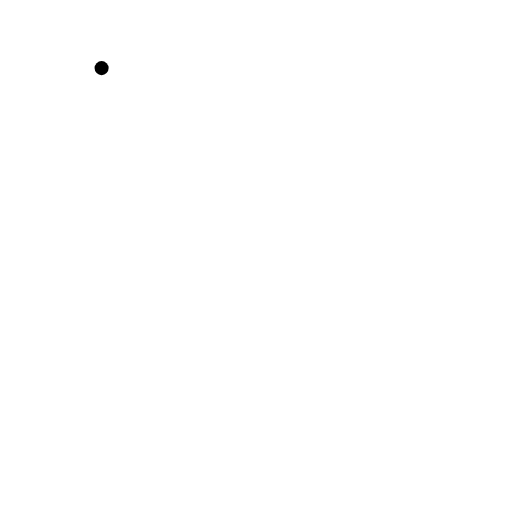
t = 0.00 s
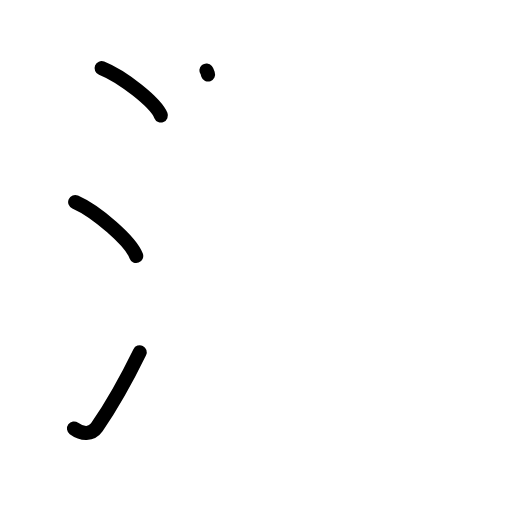
t = 3.38 s
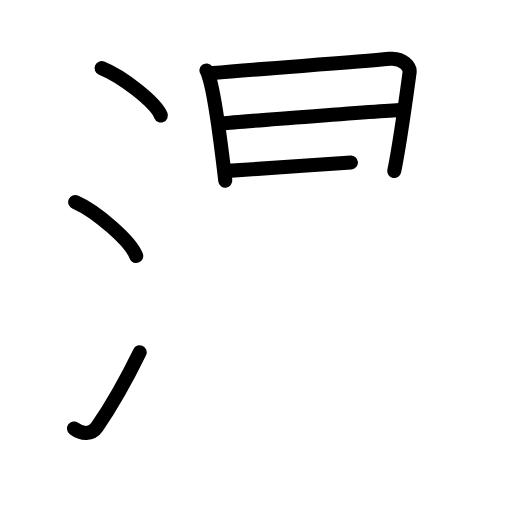
t = 6.75 s
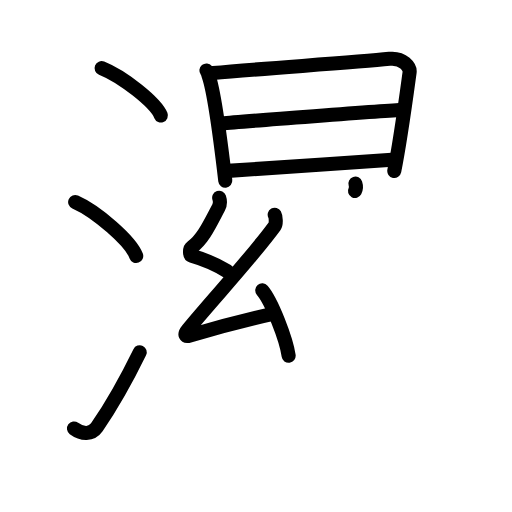
t = 10.19 s
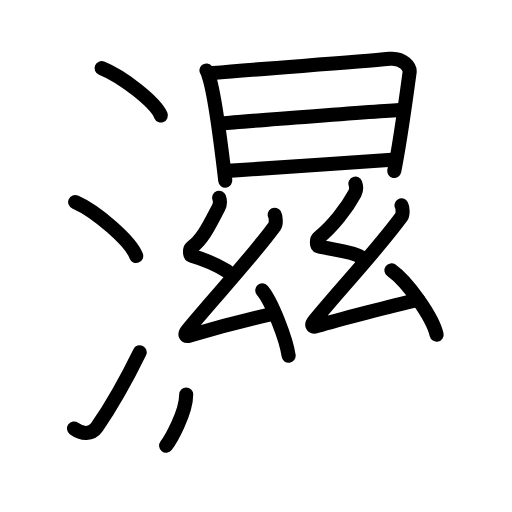
t = 13.75 s
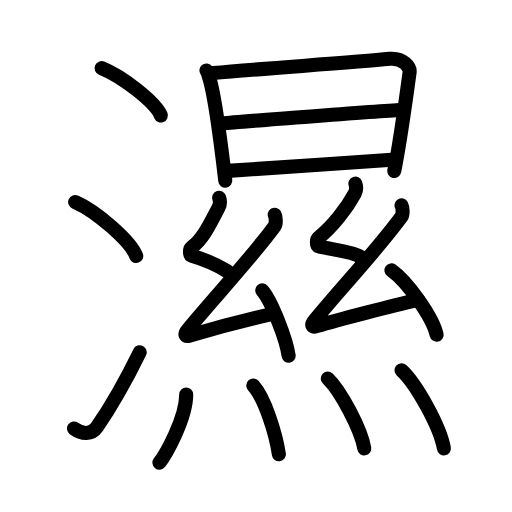
t = 17.00 s

The animated SVG that drew these frames (rendered in a browser with its animation timeline set to each time). Animation: 49 SMIL elements (animate=49); one cycle of 17.00 s.

<?xml version="1.0" encoding="UTF-8"?>
<!--
AniKanjiVG is licensed by CC-BY-SA Paul C. Sommerhoff (https://bitbucket.org/sommerhoff/anikanjivg).
AniKanjiVG uses KanjiVG which is licensed by CC-BY-SA Ulrich Apel (http://kanjivg.tagaini.net).
See also http://creativecommons.org/licenses/by-sa/3.0/
-->
<svg xmlns:kvg='http://kanjivg.tagaini.net' xmlns='http://www.w3.org/2000/svg' width='109' height='109' viewBox='0 0 109 109' style='fill:none;stroke:#000000;stroke-width:3;stroke-linecap:round;stroke-linejoin:round;' id="kvg:kanji_06fd5"><g id="kvg:06fd5" kvg:element="濕"><g id="kvg:06fd5-g1" kvg:element="氵" kvg:variant="true" kvg:original="水" kvg:position="left" kvg:radical="tradit"><path id="kvg:06fd5-s1" kvg:type="㇔" d="M21.63,14.5c4.45,1.78,11.5,7.32,12.62,10.09"><animate attributeName="d" begin="0.0s" dur="1.0s" from="M21.63,14.5C21.63,14.5,21.63,14.5,21.63,14.5" to="M21.63,14.5c4.45,1.78,11.5,7.32,12.62,10.09" />
</path>
<path id="kvg:06fd5-s2" kvg:type="㇔" d="M16,43c4.59,2.03,11.85,8.34,13,11.5"><animate attributeName="d" begin="1.0s" dur="1.0s" from="M16,43C16,43,16,43,16,43" to="M16,43c4.59,2.03,11.85,8.34,13,11.5" />
<animate attributeName="d" begin="0s" dur="1.0s" from="M-100,-100" to="M-100,-100" />
</path>
<path id="kvg:06fd5-s3" kvg:type="㇀" d="M15.75,91.23c1.71,1.27,3.78,1.32,4.86-0.25c3.14-4.57,6.29-10.16,9.14-15.99"><animate attributeName="d" begin="2.0s" dur="0.5s" from="M15.75,91.23C15.75,91.23,15.75,91.23,15.75,91.23" to="M15.75,91.23c1.71,1.27,3.78,1.32,4.86-0.25" />
<animate attributeName="d" begin="2.5s" dur="0.5s" from="M15.75,91.23c1.71,1.27,3.78,1.32,4.86-0.25c0,0,0,0,0,0,0" to="M15.75,91.23c1.71,1.27,3.78,1.32,4.86-0.25c3.14-4.57,6.29-10.16,9.14-15.99" />
<animate attributeName="d" begin="0s" dur="2.0s" from="M-100,-100" to="M-100,-100" />
</path>
</g>
<g id="kvg:06fd5-g2" kvg:position="right"><g id="kvg:06fd5-g3" kvg:element="日" kvg:position="top"><path id="kvg:06fd5-s4" kvg:type="㇑" d="M43.94,15.02c0.31,0.38,0.31,0.65,0.48,1.13c1.38,3.95,2.68,14.94,3.54,22.31"><animate attributeName="d" begin="3.0s" dur="0.5s" from="M43.94,15.02C43.94,15.02,43.94,15.02,43.94,15.02" to="M43.94,15.02c0.31,0.38,0.31,0.65,0.48,1.13" />
<animate attributeName="d" begin="3.5s" dur="0.5s" from="M43.94,15.02c0.31,0.38,0.31,0.65,0.48,1.13c0,0,0,0,0,0,0" to="M43.94,15.02c0.31,0.38,0.31,0.65,0.48,1.13c1.38,3.95,2.68,14.94,3.54,22.31" />
<animate attributeName="d" begin="0s" dur="3.0s" from="M-100,-100" to="M-100,-100" />
</path>
<path id="kvg:06fd5-s5" kvg:type="㇕a" d="M45.37,15.55c10.7-1,29.55-2.19,37.54-3.02c2.94-0.31,4.44,1.78,4.29,2.87c-0.55,3.99-1.92,14.34-3.26,21"><animate attributeName="d" begin="4.0s" dur="0.3333333333333333s" from="M45.37,15.55C45.37,15.55,45.37,15.55,45.37,15.55" to="M45.37,15.55c10.7-1,29.55-2.19,37.54-3.02" />
<animate attributeName="d" begin="4.333333333333333s" dur="0.3333333333333333s" from="M45.37,15.55c10.7-1,29.55-2.19,37.54-3.02c0,0,0,0,0,0,0" to="M45.37,15.55c10.7-1,29.55-2.19,37.54-3.02c2.94-0.31,4.44,1.78,4.29,2.87" />
<animate attributeName="d" begin="4.666666666666667s" dur="0.3333333333333333s" from="M45.37,15.55c10.7-1,29.55-2.19,37.54-3.02c2.94-0.31,4.44,1.78,4.29,2.87c0,0,0,0,0,0,0" to="M45.37,15.55c10.7-1,29.55-2.19,37.54-3.02c2.94-0.31,4.44,1.78,4.29,2.87c-0.55,3.99-1.92,14.34-3.26,21" />
<animate attributeName="d" begin="0s" dur="4.0s" from="M-100,-100" to="M-100,-100" />
</path>
<path id="kvg:06fd5-s6" kvg:type="㇐a" d="M47.36,26.27c3.49-0.39,35.61-2.74,38.5-2.9"><animate attributeName="d" begin="5.0s" dur="1.0s" from="M47.36,26.27C47.36,26.27,47.36,26.27,47.36,26.27" to="M47.36,26.27c3.49-0.39,35.61-2.74,38.5-2.9" />
<animate attributeName="d" begin="0s" dur="5.0s" from="M-100,-100" to="M-100,-100" />
</path>
<path id="kvg:06fd5-s7" kvg:type="㇐a" d="M48.51,36.38c7.71-0.42,24.29-1.7,34.93-2.39"><animate attributeName="d" begin="6.0s" dur="1.0s" from="M48.51,36.38C48.51,36.38,48.51,36.38,48.51,36.38" to="M48.51,36.38c7.71-0.42,24.29-1.7,34.93-2.39" />
<animate attributeName="d" begin="0s" dur="6.0s" from="M-100,-100" to="M-100,-100" />
</path>
</g>
<g id="kvg:06fd5-g4" kvg:position="bottom"><g id="kvg:06fd5-g5" kvg:position="top"><g id="kvg:06fd5-g6" kvg:element="幺" kvg:position="left"><path id="kvg:06fd5-s8" kvg:type="㇜" d="M46.66,42.1c0.24,0.73,0.31,1.25-0.12,2.06c-1.79,3.34-3.29,6.76-5.72,8.46c-0.5,0.35-0.48,1.68,0,1.82c2.55,0.73,5.34,1.94,7.52,3.28"><animate attributeName="d" begin="7.0s" dur="0.25s" from="M46.66,42.1C46.66,42.1,46.66,42.1,46.66,42.1" to="M46.66,42.1c0.24,0.73,0.31,1.25-0.12,2.06" />
<animate attributeName="d" begin="7.25s" dur="0.25s" from="M46.66,42.1c0.24,0.73,0.31,1.25-0.12,2.06c0,0,0,0,0,0,0" to="M46.66,42.1c0.24,0.73,0.31,1.25-0.12,2.06c-1.79,3.34-3.29,6.76-5.72,8.46" />
<animate attributeName="d" begin="7.5s" dur="0.25s" from="M46.66,42.1c0.24,0.73,0.31,1.25-0.12,2.06c-1.79,3.34-3.29,6.76-5.72,8.46c0,0,0,0,0,0,0" to="M46.66,42.1c0.24,0.73,0.31,1.25-0.12,2.06c-1.79,3.34-3.29,6.76-5.72,8.46c-0.5,0.35-0.48,1.68,0,1.82" />
<animate attributeName="d" begin="7.75s" dur="0.25s" from="M46.66,42.1c0.24,0.73,0.31,1.25-0.12,2.06c-1.79,3.34-3.29,6.76-5.72,8.46c-0.5,0.35-0.48,1.68,0,1.82c0,0,0,0,0,0,0" to="M46.66,42.1c0.24,0.73,0.31,1.25-0.12,2.06c-1.79,3.34-3.29,6.76-5.72,8.46c-0.5,0.35-0.48,1.68,0,1.82c2.55,0.73,5.34,1.94,7.52,3.28" />
<animate attributeName="d" begin="0s" dur="7.0s" from="M-100,-100" to="M-100,-100" />
</path>
<path id="kvg:06fd5-s9" kvg:type="㇜" d="M58.48,45.71c0.25,0.45,0.35,1.93,0,2.41c-5.21,7.1-12.78,15.1-18.54,22.11c-0.81,0.99-0.5,1.51,0.5,1.2c4.22-1.26,12.2-3.39,17.62-4.59"><animate attributeName="d" begin="8.0s" dur="0.25s" from="M58.48,45.71C58.48,45.71,58.48,45.71,58.48,45.71" to="M58.48,45.71c0.25,0.45,0.35,1.93,0,2.41" />
<animate attributeName="d" begin="8.25s" dur="0.25s" from="M58.48,45.71c0.25,0.45,0.35,1.93,0,2.41c0,0,0,0,0,0,0" to="M58.48,45.71c0.25,0.45,0.35,1.93,0,2.41c-5.21,7.1-12.78,15.1-18.54,22.11" />
<animate attributeName="d" begin="8.5s" dur="0.25s" from="M58.48,45.71c0.25,0.45,0.35,1.93,0,2.41c-5.21,7.1-12.78,15.1-18.54,22.11c0,0,0,0,0,0,0" to="M58.48,45.71c0.25,0.45,0.35,1.93,0,2.41c-5.21,7.1-12.78,15.1-18.54,22.11c-0.81,0.99-0.5,1.51,0.5,1.2" />
<animate attributeName="d" begin="8.75s" dur="0.25s" from="M58.48,45.71c0.25,0.45,0.35,1.93,0,2.41c-5.21,7.1-12.78,15.1-18.54,22.11c-0.81,0.99-0.5,1.51,0.5,1.2c0,0,0,0,0,0,0" to="M58.48,45.71c0.25,0.45,0.35,1.93,0,2.41c-5.21,7.1-12.78,15.1-18.54,22.11c-0.81,0.99-0.5,1.51,0.5,1.2c4.22-1.26,12.2-3.39,17.62-4.59" />
<animate attributeName="d" begin="0s" dur="8.0s" from="M-100,-100" to="M-100,-100" />
</path>
<path id="kvg:06fd5-s10" kvg:type="㇔" d="M55.83,61.8c1.98,2.28,5.13,10.39,5.62,13.94"><animate attributeName="d" begin="9.0s" dur="1.0s" from="M55.83,61.8C55.83,61.8,55.83,61.8,55.83,61.8" to="M55.83,61.8c1.98,2.28,5.13,10.39,5.62,13.94" />
<animate attributeName="d" begin="0s" dur="9.0s" from="M-100,-100" to="M-100,-100" />
</path>
</g>
<g id="kvg:06fd5-g7" kvg:element="幺" kvg:position="right"><path id="kvg:06fd5-s11" kvg:type="㇜" d="M75.66,39.1c0.24,0.73,0.31,1.25-0.12,2.06c-1.79,3.34-4.79,7.09-7.72,9.46c-0.47,0.38-0.48,1.68,0,1.82c2.55,0.73,6.84,0.94,9.02,2.28"><animate attributeName="d" begin="10.0s" dur="0.25s" from="M75.66,39.1C75.66,39.1,75.66,39.1,75.66,39.1" to="M75.66,39.1c0.24,0.73,0.31,1.25-0.12,2.06" />
<animate attributeName="d" begin="10.25s" dur="0.25s" from="M75.66,39.1c0.24,0.73,0.31,1.25-0.12,2.06c0,0,0,0,0,0,0" to="M75.66,39.1c0.24,0.73,0.31,1.25-0.12,2.06c-1.79,3.34-4.79,7.09-7.72,9.46" />
<animate attributeName="d" begin="10.5s" dur="0.25s" from="M75.66,39.1c0.24,0.73,0.31,1.25-0.12,2.06c-1.79,3.34-4.79,7.09-7.72,9.46c0,0,0,0,0,0,0" to="M75.66,39.1c0.24,0.73,0.31,1.25-0.12,2.06c-1.79,3.34-4.79,7.09-7.72,9.46c-0.47,0.38-0.48,1.68,0,1.82" />
<animate attributeName="d" begin="10.75s" dur="0.25s" from="M75.66,39.1c0.24,0.73,0.31,1.25-0.12,2.06c-1.79,3.34-4.79,7.09-7.72,9.46c-0.47,0.38-0.48,1.68,0,1.82c0,0,0,0,0,0,0" to="M75.66,39.1c0.24,0.73,0.31,1.25-0.12,2.06c-1.79,3.34-4.79,7.09-7.72,9.46c-0.47,0.38-0.48,1.68,0,1.82c2.55,0.73,6.84,0.94,9.02,2.28" />
<animate attributeName="d" begin="0s" dur="10.0s" from="M-100,-100" to="M-100,-100" />
</path>
<path id="kvg:06fd5-s12" kvg:type="㇜" d="M85.48,43.71c0.25,0.45,0.35,1.93,0,2.41c-5.21,7.1-12.78,15.1-18.54,22.11c-0.81,0.99-0.5,1.51,0.5,1.2c4.22-1.26,16.2-4.39,21.62-5.59"><animate attributeName="d" begin="11.0s" dur="0.25s" from="M85.48,43.71C85.48,43.71,85.48,43.71,85.48,43.71" to="M85.48,43.71c0.25,0.45,0.35,1.93,0,2.41" />
<animate attributeName="d" begin="11.25s" dur="0.25s" from="M85.48,43.71c0.25,0.45,0.35,1.93,0,2.41c0,0,0,0,0,0,0" to="M85.48,43.71c0.25,0.45,0.35,1.93,0,2.41c-5.21,7.1-12.78,15.1-18.54,22.11" />
<animate attributeName="d" begin="11.5s" dur="0.25s" from="M85.48,43.71c0.25,0.45,0.35,1.93,0,2.41c-5.21,7.1-12.78,15.1-18.54,22.11c0,0,0,0,0,0,0" to="M85.48,43.71c0.25,0.45,0.35,1.93,0,2.41c-5.21,7.1-12.78,15.1-18.54,22.11c-0.81,0.99-0.5,1.51,0.5,1.2" />
<animate attributeName="d" begin="11.75s" dur="0.25s" from="M85.48,43.71c0.25,0.45,0.35,1.93,0,2.41c-5.21,7.1-12.78,15.1-18.54,22.11c-0.81,0.99-0.5,1.51,0.5,1.2c0,0,0,0,0,0,0" to="M85.48,43.71c0.25,0.45,0.35,1.93,0,2.41c-5.21,7.1-12.78,15.1-18.54,22.11c-0.81,0.99-0.5,1.51,0.5,1.2c4.22-1.26,16.2-4.39,21.62-5.59" />
<animate attributeName="d" begin="0s" dur="11.0s" from="M-100,-100" to="M-100,-100" />
</path>
<path id="kvg:06fd5-s13" kvg:type="㇔" d="M83.33,57.55c3.4,2.42,8.77,9.93,9.62,13.69"><animate attributeName="d" begin="12.0s" dur="1.0s" from="M83.33,57.55C83.33,57.55,83.33,57.55,83.33,57.55" to="M83.33,57.55c3.4,2.42,8.77,9.93,9.62,13.69" />
<animate attributeName="d" begin="0s" dur="12.0s" from="M-100,-100" to="M-100,-100" />
</path>
</g>
</g>
<g id="kvg:06fd5-g8" kvg:element="灬" kvg:variant="true" kvg:original="火" kvg:position="bottom"><path id="kvg:06fd5-s14" kvg:type="㇔" d="M39.64,84c0,5.25-4.52,13-5.7,14.5"><animate attributeName="d" begin="13.0s" dur="1.0s" from="M39.64,84C39.64,84,39.64,84,39.64,84" to="M39.64,84c0,5.25-4.52,13-5.7,14.5" />
<animate attributeName="d" begin="0s" dur="13.0s" from="M-100,-100" to="M-100,-100" />
</path>
<path id="kvg:06fd5-s15" kvg:type="㇔" d="M53.92,82.08c2.48,2.76,4.83,10.34,5.45,14.63"><animate attributeName="d" begin="14.0s" dur="1.0s" from="M53.92,82.08C53.92,82.08,53.92,82.08,53.92,82.08" to="M53.92,82.08c2.48,2.76,4.83,10.34,5.45,14.63" />
<animate attributeName="d" begin="0s" dur="14.0s" from="M-100,-100" to="M-100,-100" />
</path>
<path id="kvg:06fd5-s16" kvg:type="㇔" d="M69.78,80.58c2.74,2.63,7.08,10.8,7.77,14.88"><animate attributeName="d" begin="15.0s" dur="1.0s" from="M69.78,80.58C69.78,80.58,69.78,80.58,69.78,80.58" to="M69.78,80.58c2.74,2.63,7.08,10.8,7.77,14.88" />
<animate attributeName="d" begin="0s" dur="15.0s" from="M-100,-100" to="M-100,-100" />
</path>
<path id="kvg:06fd5-s17" kvg:type="㇔" d="M85.48,78.83c3.18,2.93,8.22,12.07,9.02,16.63"><animate attributeName="d" begin="16.0s" dur="1.0s" from="M85.48,78.83C85.48,78.83,85.48,78.83,85.48,78.83" to="M85.48,78.83c3.18,2.93,8.22,12.07,9.02,16.63" />
<animate attributeName="d" begin="0s" dur="16.0s" from="M-100,-100" to="M-100,-100" />
</path>
</g>
</g>
</g>
</g>
</svg>
